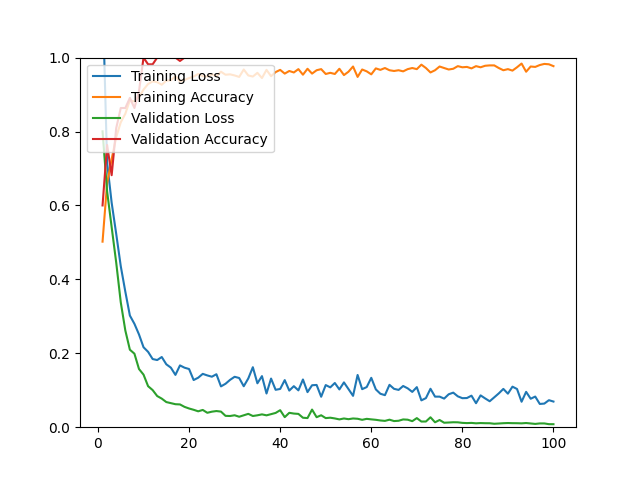

The table this chart was drawn from, first rows:
epoch, loss, acc, val_loss, val_acc
1, 1.171, 0.5020, 0.8005, 0.6000
2, 0.7160, 0.6600, 0.6383, 0.7636
3, 0.6073, 0.7254, 0.5413, 0.6818
4, 0.5231, 0.7847, 0.4454, 0.8091
5, 0.4357, 0.8249, 0.3380, 0.8636
6, 0.3668, 0.8481, 0.2618, 0.8636
7, 0.3021, 0.8843, 0.2097, 0.8909
8, 0.2797, 0.8813, 0.1989, 0.8636
9, 0.2510, 0.8934, 0.1575, 0.9091
10, 0.2163, 0.9135, 0.1422, 1
11, 0.2039, 0.9286, 0.1110, 0.9818
12, 0.1844, 0.9356, 0.1004, 0.9818
13, 0.1817, 0.9336, 0.0843, 1
14, 0.1899, 0.9266, 0.0773, 1
15, 0.1702, 0.9376, 0.0680, 1
16, 0.1611, 0.9386, 0.0651, 1
17, 0.1415, 0.9497, 0.0622, 1
18, 0.1672, 0.9356, 0.0616, 0.9909
19, 0.1610, 0.9396, 0.0550, 1
20, 0.1574, 0.9447, 0.0506, 1
21, 0.1276, 0.9487, 0.0471, 1
22, 0.1339, 0.9557, 0.0430, 1
23, 0.1443, 0.9497, 0.0467, 1
24, 0.1401, 0.9487, 0.0390, 1
25, 0.1366, 0.9547, 0.0420, 1
26, 0.1433, 0.9497, 0.0437, 1
27, 0.1104, 0.9618, 0.0422, 1
28, 0.1175, 0.9537, 0.0307, 1
29, 0.1281, 0.9547, 0.0303, 1
30, 0.1364, 0.9517, 0.0323, 1
31, 0.1331, 0.9477, 0.0283, 1
32, 0.1108, 0.9678, 0.0322, 1
33, 0.1319, 0.9517, 0.0361, 1
34, 0.1623, 0.9487, 0.0303, 1
35, 0.1188, 0.9588, 0.0322, 1
36, 0.1382, 0.9447, 0.0347, 1
37, 0.0912, 0.9668, 0.0321, 1
38, 0.1316, 0.9497, 0.0353, 1
39, 0.1012, 0.9608, 0.0386, 1
40, 0.1035, 0.9668, 0.0460, 1
41, 0.1274, 0.9567, 0.0272, 1
42, 0.0991, 0.9638, 0.0389, 1
43, 0.1110, 0.9598, 0.0369, 1
44, 0.0997, 0.9688, 0.0360, 1
45, 0.1291, 0.9537, 0.0256, 1
46, 0.0949, 0.9698, 0.0247, 1
47, 0.1135, 0.9567, 0.0477, 1
48, 0.1143, 0.9658, 0.0271, 1
49, 0.0824, 0.9688, 0.0323, 1
50, 0.1140, 0.9557, 0.0246, 1
51, 0.1078, 0.9588, 0.0257, 1
52, 0.1196, 0.9557, 0.0237, 1
53, 0.1022, 0.9698, 0.0211, 1
54, 0.1212, 0.9527, 0.0236, 1
55, 0.1031, 0.9618, 0.0217, 1
56, 0.0848, 0.9759, 0.0236, 1
57, 0.1413, 0.9477, 0.0228, 1
58, 0.1029, 0.9678, 0.0200, 1
59, 0.1086, 0.9628, 0.0226, 1
60, 0.1336, 0.9547, 0.0212, 1
... 40 more rows
